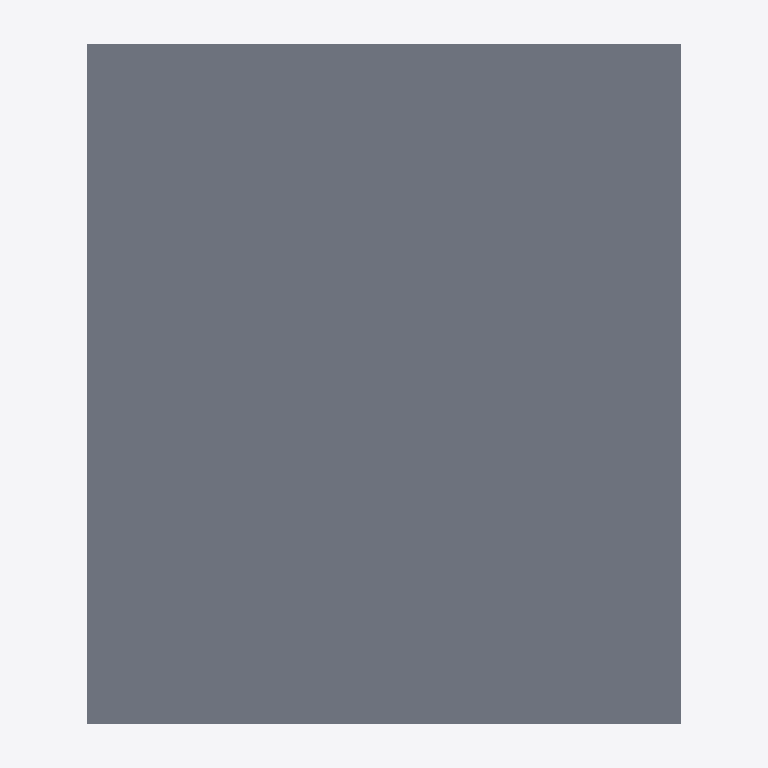
Plan cut of the same IFC building model at storey 'Level 3' (level 6.00 m, cut at 7.40 m), seen from above with north up, elements coloured by IFC class: 1 slab (grey). Cut surfaces are drawn darker.
Extent 7.3 m × 8.3 m × 6.4 m (x, y, z). Storeys (3): Level 1 at 0.00 m; Level 2 at 3.00 m; Level 3 at 6.00 m. Elements (27): 12 IfcWallStandardCase, 12 IfcWindow, 3 IfcSlab.

HEADER;
FILE_DESCRIPTION(('ViewDefinition [CoordinationView_V2.0, QuantityTakeOffAddOnView]'),'2;1');
FILE_NAME('0001','2016-06-18T16:58:23',(''),(''),'The EXPRESS Data Manager Version 5.02.0100.07 : 28 Aug 2013','20150714_1515(x64) - Exporter 16.4.0.0 - Alternate UI 16.4.0.0','');
FILE_SCHEMA(('IFC2X3'));
ENDSEC;
DATA;
#101=IFCPROJECT('2tR_WTtCfB38Go5ngzuANn',#41,'0001',$,$,'Project Name','Project Status',(#93),#88);
#4960=IFCSITE('2tR_WTtCfB38Go5ngzuANp',#41,'Default',$,'',#4959,$,$,.ELEMENT.,$,$,$,$,$);
#111=IFCBUILDING('2tR_WTtCfB38Go5ngzuANm',#41,'',$,$,#32,$,'',.ELEMENT.,$,$,$);
#120=IFCBUILDINGSTOREY('2tR_WTtCfB38Go5nf27ris',#41,'Level 1',$,$,#118,$,'Level 1',.ELEMENT.,0.0);
#126=IFCBUILDINGSTOREY('2tR_WTtCfB38Go5nf27rYt',#41,'Level 2',$,$,#125,$,'Level 2',.ELEMENT.,3000.0);
#132=IFCBUILDINGSTOREY('2tR_WTtCfB38Go5nf26_tE',#41,'Level 3',$,$,#131,$,'Level 3',.ELEMENT.,6000.00000000021);
#4906=IFCSLAB('0n6$V0EP17N8lh9NzAhT_Y',#41,'Floor:Concrete-Commercial 362mm:312406',$,'Floor:Concrete-Commercial 362mm',#4890,#4904,'312406',.FLOOR.);
ENDSEC;